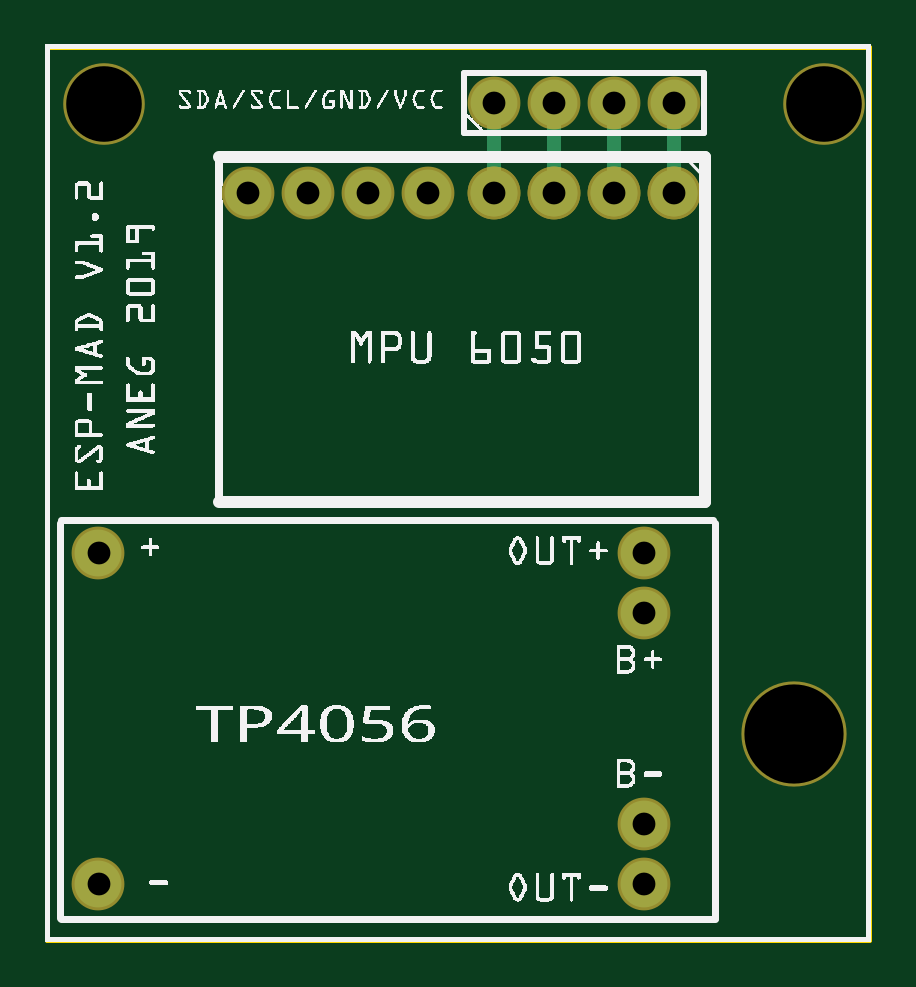
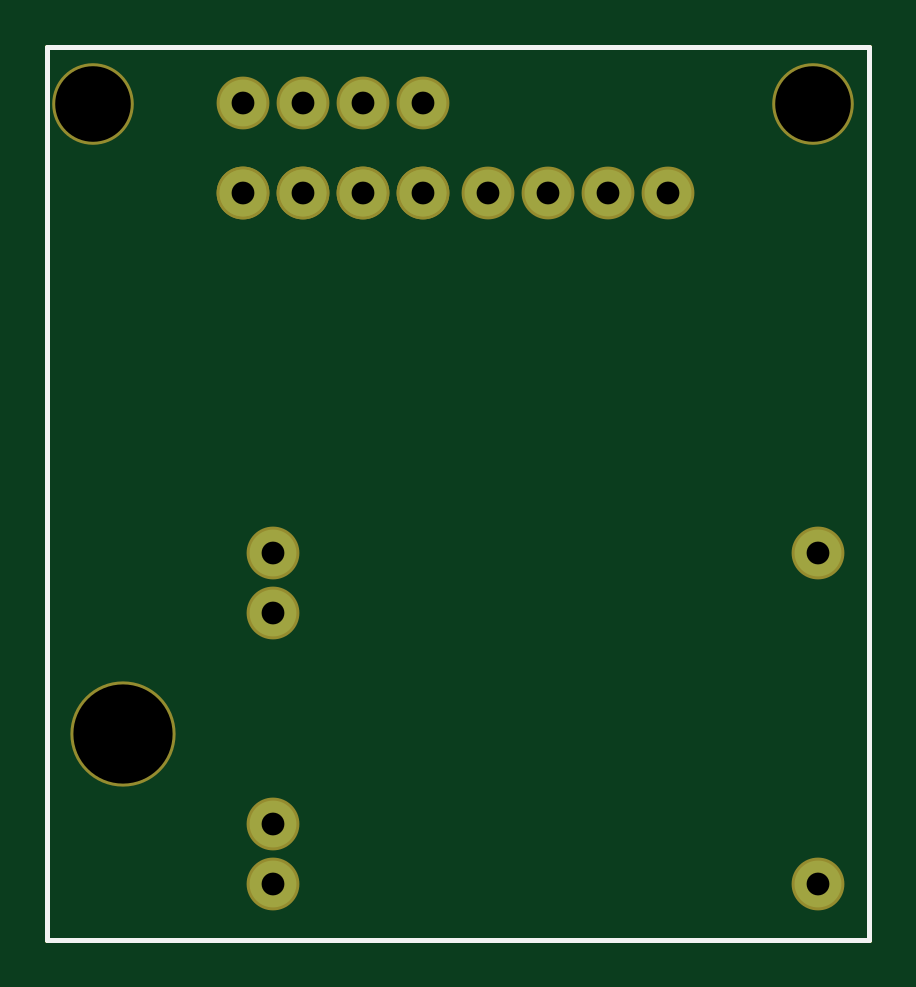
Circuit board: 8 layer files. Board 34.8 x 37.8 mm.
- outline: Esp_Mad_V1.2_CarteMPU_contour.gm1 (370 bytes)
- bottom_copper: Esp_Mad_V1.2_CarteMPU_copperBottom.gbl (554 bytes)
- top_copper: Esp_Mad_V1.2_CarteMPU_copperTop.gtl (710 bytes)
- drill: Esp_Mad_V1.2_CarteMPU_drill.txt (453 bytes)
- bottom_mask: Esp_Mad_V1.2_CarteMPU_maskBottom.gbs (646 bytes)
- top_mask: Esp_Mad_V1.2_CarteMPU_maskTop.gts (646 bytes)
- bottom_silk: Esp_Mad_V1.2_CarteMPU_silkBottom.gbo (360 bytes)
- top_silk: Esp_Mad_V1.2_CarteMPU_silkTop.gto (184290 bytes)

=== outline: Esp_Mad_V1.2_CarteMPU_contour.gm1 ===
G04 MADE WITH FRITZING*
G04 WWW.FRITZING.ORG*
G04 DOUBLE SIDED*
G04 HOLES PLATED*
G04 CONTOUR ON CENTER OF CONTOUR VECTOR*
%ASAXBY*%
%FSLAX23Y23*%
%MOIN*%
%OFA0B0*%
%SFA1.0B1.0*%
%ADD10R,1.377950X1.496060*%
%ADD11C,0.008000*%
%ADD10C,0.008*%
%LNCONTOUR*%
G90*
G70*
G54D10*
G54D11*
X4Y1492D02*
X1374Y1492D01*
X1374Y4D01*
X4Y4D01*
X4Y1492D01*
D02*
G04 End of contour*
M02*
=== bottom_copper: Esp_Mad_V1.2_CarteMPU_copperBottom.gbl ===
G04 MADE WITH FRITZING*
G04 WWW.FRITZING.ORG*
G04 DOUBLE SIDED*
G04 HOLES PLATED*
G04 CONTOUR ON CENTER OF CONTOUR VECTOR*
%ASAXBY*%
%FSLAX23Y23*%
%MOIN*%
%OFA0B0*%
%SFA1.0B1.0*%
%ADD10C,0.078000*%
%LNCOPPER0*%
G90*
G70*
G54D10*
X748Y1398D03*
X848Y1398D03*
X948Y1398D03*
X1048Y1398D03*
X1048Y1248D03*
X948Y1248D03*
X848Y1248D03*
X748Y1248D03*
X1048Y1248D03*
X948Y1248D03*
X848Y1248D03*
X748Y1248D03*
X339Y1248D03*
X439Y1248D03*
X539Y1248D03*
X639Y1248D03*
X89Y648D03*
X89Y97D03*
X998Y648D03*
X998Y548D03*
X998Y197D03*
X998Y97D03*
G04 End of Copper0*
M02*
=== top_copper: Esp_Mad_V1.2_CarteMPU_copperTop.gtl ===
G04 MADE WITH FRITZING*
G04 WWW.FRITZING.ORG*
G04 DOUBLE SIDED*
G04 HOLES PLATED*
G04 CONTOUR ON CENTER OF CONTOUR VECTOR*
%ASAXBY*%
%FSLAX23Y23*%
%MOIN*%
%OFA0B0*%
%SFA1.0B1.0*%
%ADD10C,0.078000*%
%ADD11C,0.024000*%
%LNCOPPER1*%
G90*
G70*
G54D10*
X748Y1398D03*
X848Y1398D03*
X948Y1398D03*
X1048Y1398D03*
X1048Y1248D03*
X948Y1248D03*
X848Y1248D03*
X748Y1248D03*
X1048Y1248D03*
X948Y1248D03*
X848Y1248D03*
X748Y1248D03*
X339Y1248D03*
X439Y1248D03*
X539Y1248D03*
X639Y1248D03*
X89Y648D03*
X89Y97D03*
X998Y648D03*
X998Y548D03*
X998Y197D03*
X998Y97D03*
G54D11*
X848Y1368D02*
X848Y1279D01*
D02*
X948Y1368D02*
X948Y1279D01*
D02*
X1048Y1368D02*
X1048Y1279D01*
D02*
X748Y1368D02*
X748Y1279D01*
G04 End of Copper1*
M02*
=== drill: Esp_Mad_V1.2_CarteMPU_drill.txt ===
; NON-PLATED HOLES START AT T1
; THROUGH (PLATED) HOLES START AT T100
M48
INCH
T1C0.165354
T2C0.125984
T100C0.038000
%
T1
X012482Y003469
T2
X000982Y013969
X012982Y013969
T100
X007482Y012484
X010482Y012484
X000893Y000966
X010482Y013984
X009982Y006484
X005389Y012484
X008482Y013984
X009982Y000966
X000893Y006484
X009982Y005480
X009482Y012484
X009982Y001969
X006389Y012484
X007482Y013984
X004389Y012484
X008482Y012484
X003389Y012484
X009482Y013984
T00
M30

=== bottom_mask: Esp_Mad_V1.2_CarteMPU_maskBottom.gbs ===
G04 MADE WITH FRITZING*
G04 WWW.FRITZING.ORG*
G04 DOUBLE SIDED*
G04 HOLES PLATED*
G04 CONTOUR ON CENTER OF CONTOUR VECTOR*
%ASAXBY*%
%FSLAX23Y23*%
%MOIN*%
%OFA0B0*%
%SFA1.0B1.0*%
%ADD10C,0.088000*%
%ADD11C,0.175354*%
%ADD12C,0.135984*%
%LNMASK0*%
G90*
G70*
G54D10*
X748Y1398D03*
X848Y1398D03*
X948Y1398D03*
X1048Y1398D03*
X1048Y1248D03*
X948Y1248D03*
X848Y1248D03*
X748Y1248D03*
X1048Y1248D03*
X948Y1248D03*
X848Y1248D03*
X748Y1248D03*
X339Y1248D03*
X439Y1248D03*
X539Y1248D03*
X639Y1248D03*
X89Y648D03*
X89Y97D03*
X998Y648D03*
X998Y548D03*
X998Y197D03*
X998Y97D03*
G54D11*
X1248Y347D03*
G54D12*
X1298Y1397D03*
X98Y1397D03*
G04 End of Mask0*
M02*
=== top_mask: Esp_Mad_V1.2_CarteMPU_maskTop.gts ===
G04 MADE WITH FRITZING*
G04 WWW.FRITZING.ORG*
G04 DOUBLE SIDED*
G04 HOLES PLATED*
G04 CONTOUR ON CENTER OF CONTOUR VECTOR*
%ASAXBY*%
%FSLAX23Y23*%
%MOIN*%
%OFA0B0*%
%SFA1.0B1.0*%
%ADD10C,0.088000*%
%ADD11C,0.175354*%
%ADD12C,0.135984*%
%LNMASK1*%
G90*
G70*
G54D10*
X748Y1398D03*
X848Y1398D03*
X948Y1398D03*
X1048Y1398D03*
X1048Y1248D03*
X948Y1248D03*
X848Y1248D03*
X748Y1248D03*
X1048Y1248D03*
X948Y1248D03*
X848Y1248D03*
X748Y1248D03*
X339Y1248D03*
X439Y1248D03*
X539Y1248D03*
X639Y1248D03*
X89Y648D03*
X89Y97D03*
X998Y648D03*
X998Y548D03*
X998Y197D03*
X998Y97D03*
G54D11*
X1248Y347D03*
G54D12*
X1298Y1397D03*
X98Y1397D03*
G04 End of Mask1*
M02*
=== bottom_silk: Esp_Mad_V1.2_CarteMPU_silkBottom.gbo ===
G04 MADE WITH FRITZING*
G04 WWW.FRITZING.ORG*
G04 DOUBLE SIDED*
G04 HOLES PLATED*
G04 CONTOUR ON CENTER OF CONTOUR VECTOR*
%ASAXBY*%
%FSLAX23Y23*%
%MOIN*%
%OFA0B0*%
%SFA1.0B1.0*%
%ADD10R,1.377950X1.496060X1.361950X1.480060*%
%ADD11C,0.008000*%
%LNSILK0*%
G90*
G70*
G54D11*
X4Y1492D02*
X1374Y1492D01*
X1374Y4D01*
X4Y4D01*
X4Y1492D01*
D02*
G04 End of Silk0*
M02*
=== top_silk: Esp_Mad_V1.2_CarteMPU_silkTop.gto (184290 bytes, source omitted) ===
